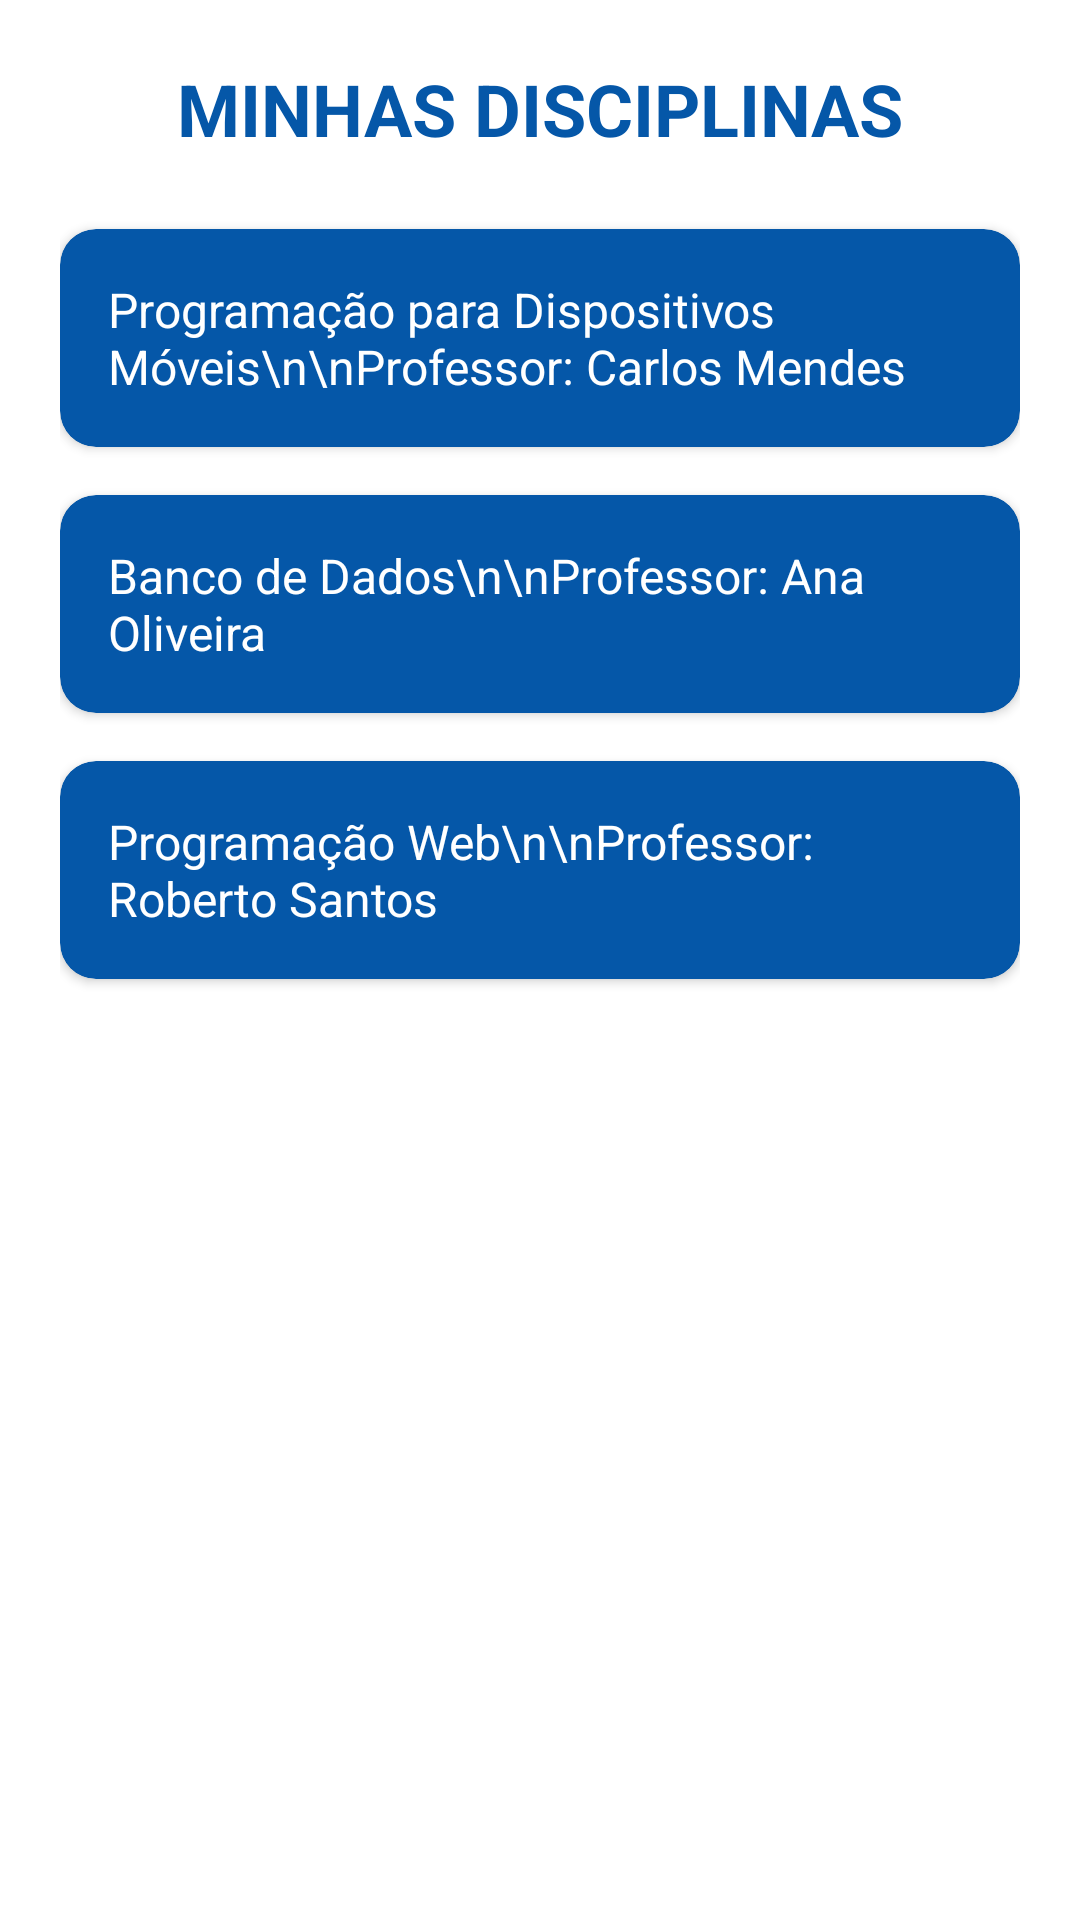

Android layout source for this screen:
<!-- AndroidManifest.xml: application theme Theme.AppVidaAcademica -->
<!-- res/layout/fragment_disciplinas.xml -->
<?xml version="1.0" encoding="utf-8"?>
<androidx.constraintlayout.widget.ConstraintLayout
    xmlns:android="http://schemas.android.com/apk/res/android"
    xmlns:app="http://schemas.android.com/apk/res-auto"
    android:layout_width="match_parent"
    android:layout_height="match_parent"
    android:padding="20dp"
    android:background="@color/white">

    
    <TextView
        android:id="@+id/tituloDisciplinas"
        android:layout_width="0dp"
        android:layout_height="wrap_content"
        android:text="MINHAS DISCIPLINAS"
        android:textSize="24sp"
        android:textStyle="bold"
        android:textColor="@color/blue"
        android:gravity="center"
        app:layout_constraintTop_toTopOf="parent"
        app:layout_constraintStart_toStartOf="parent"
        app:layout_constraintEnd_toEndOf="parent" />

    
    <androidx.cardview.widget.CardView
        android:id="@+id/cardDisciplina1"
        android:layout_width="0dp"
        android:layout_height="wrap_content"
        android:layout_marginTop="24dp"
        android:backgroundTint="@color/blue"
        app:cardCornerRadius="12dp"
        app:contentPadding="16dp"
        app:layout_constraintTop_toBottomOf="@id/tituloDisciplinas"
        app:layout_constraintStart_toStartOf="parent"
        app:layout_constraintEnd_toEndOf="parent">

        <TextView
            android:id="@+id/nomeDisciplina1"
            android:layout_width="match_parent"
            android:layout_height="wrap_content"
            android:text="Programação para Dispositivos Móveis\n\nProfessor: Carlos Mendes"
            android:textSize="16sp"
            android:textColor="@color/white"/>

    </androidx.cardview.widget.CardView>

    
    <androidx.cardview.widget.CardView
        android:id="@+id/cardDisciplina2"
        android:layout_width="0dp"
        android:layout_height="wrap_content"
        android:backgroundTint="@color/blue"
        android:layout_marginTop="16dp"
        app:cardCornerRadius="12dp"
        app:contentPadding="16dp"
        app:layout_constraintTop_toBottomOf="@id/cardDisciplina1"
        app:layout_constraintStart_toStartOf="parent"
        app:layout_constraintEnd_toEndOf="parent">

        <TextView
            android:id="@+id/nomeDisciplina2"
            android:layout_width="match_parent"
            android:layout_height="wrap_content"
            android:text="Banco de Dados\n\nProfessor: Ana Oliveira"
            android:textSize="16sp"
            android:textColor="@color/white" />

    </androidx.cardview.widget.CardView>

    
    <androidx.cardview.widget.CardView
        android:id="@+id/cardDisciplina3"
        android:layout_width="0dp"
        android:layout_height="wrap_content"
        android:layout_marginTop="16dp"
        android:backgroundTint="@color/blue"
        app:cardCornerRadius="12dp"
        app:contentPadding="16dp"
        app:layout_constraintTop_toBottomOf="@id/cardDisciplina2"
        app:layout_constraintStart_toStartOf="parent"
        app:layout_constraintEnd_toEndOf="parent">

        <TextView
            android:id="@+id/nomeDisciplina3"
            android:layout_width="match_parent"
            android:layout_height="wrap_content"
            android:text="Programação Web\n\nProfessor: Roberto Santos"
            android:textSize="16sp"
            android:textColor="@color/white" />

    </androidx.cardview.widget.CardView>

</androidx.constraintlayout.widget.ConstraintLayout>
<!-- resources referenced by this layout -->
<resources>
  <color name="blue">#0557a8</color>
  <color name="white">#FFFFFFFF</color>
  <style name="Theme.AppVidaAcademica" parent="Base.Theme.AppVidaAcademica" />
  <style name="Base.Theme.AppVidaAcademica" parent="Theme.Material3.DayNight.NoActionBar">
          
          
      </style>
</resources>
